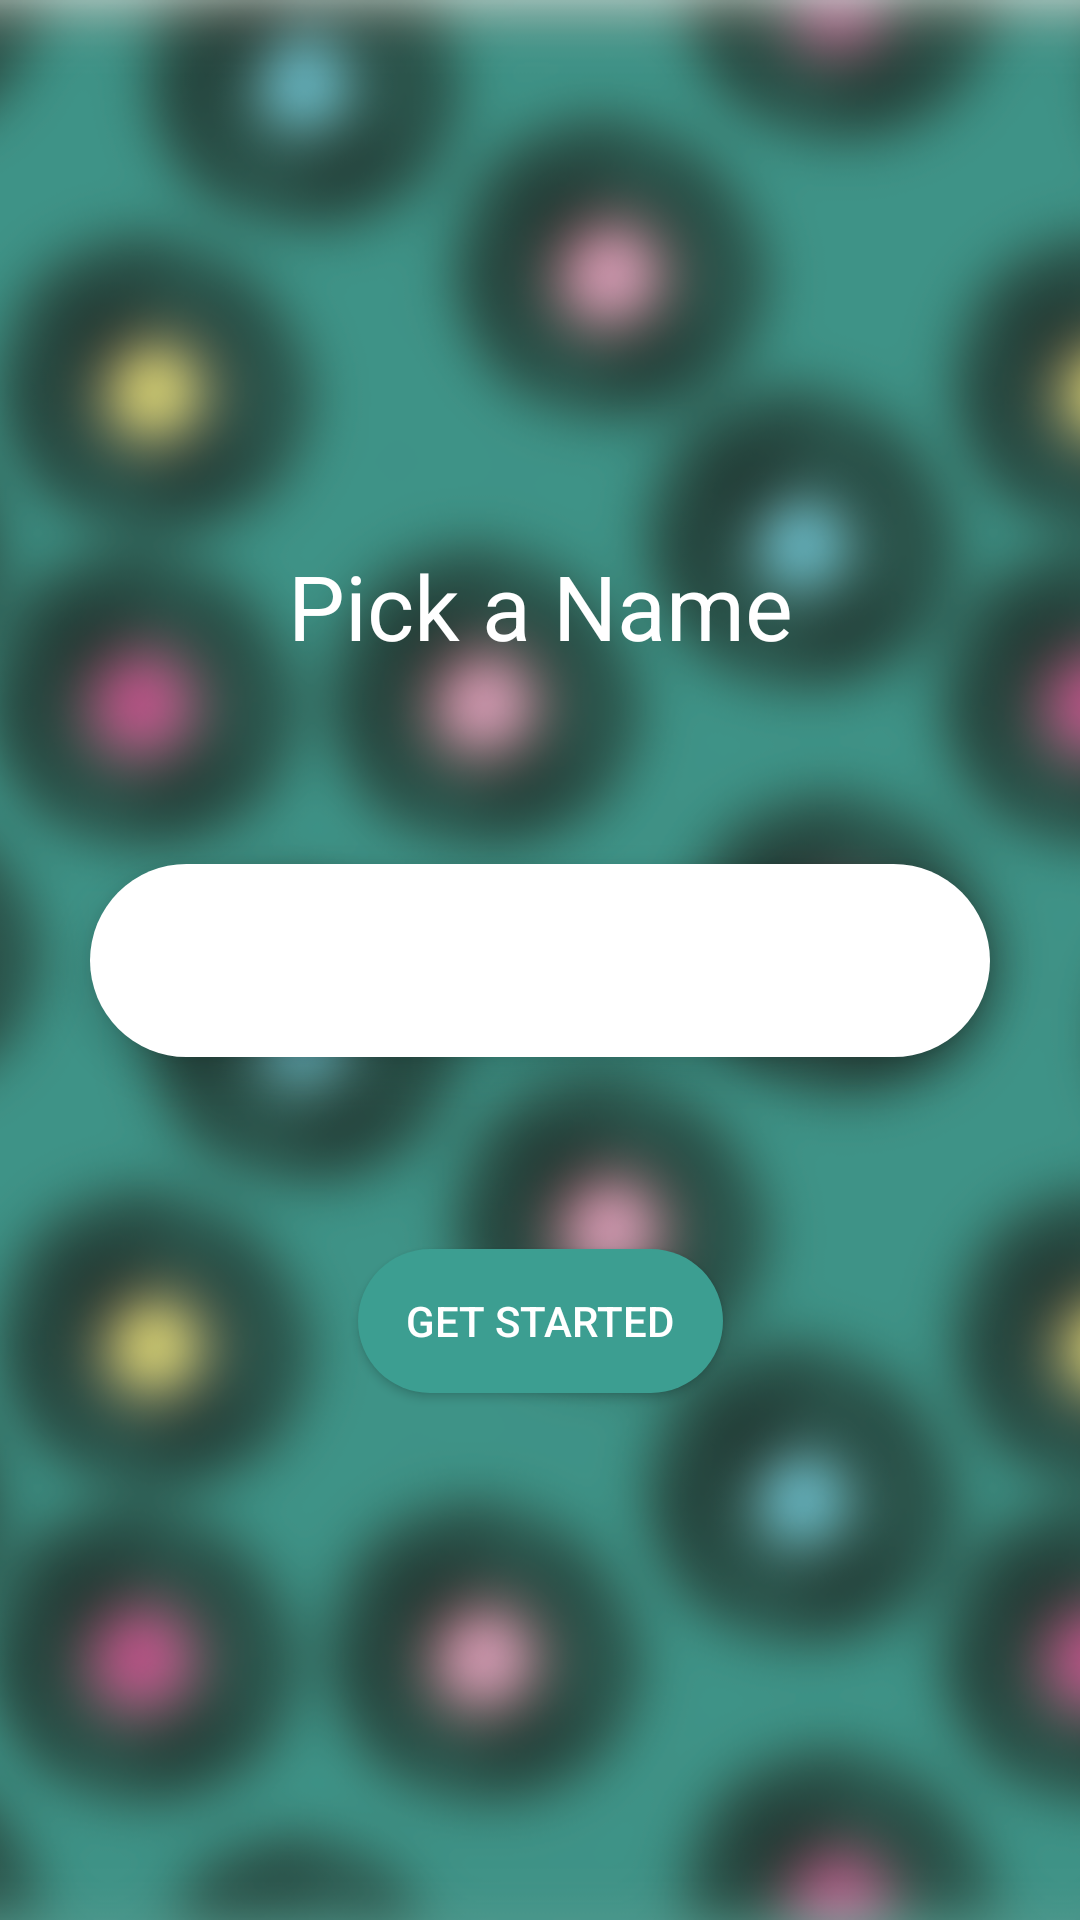

Android layout source for this screen:
<!-- AndroidManifest.xml: application theme AppTheme -->
<!-- res/layout/activity_login.xml -->
<?xml version="1.0" encoding="utf-8"?>
<android.support.constraint.ConstraintLayout
    xmlns:android="http://schemas.android.com/apk/res/android"
    xmlns:app="http://schemas.android.com/apk/res-auto"
    xmlns:tools="http://schemas.android.com/tools"
    android:id="@+id/constraintLayout_login"
    android:layout_width="match_parent"
    android:layout_height="match_parent"
    tools:context=".activities.LoginActivity">

    <ImageView
        android:id="@+id/image_background_login"
        android:layout_width="wrap_content"
        android:layout_height="wrap_content"
        android:scaleType="centerCrop"
        app:layout_constraintBottom_toBottomOf="parent"
        app:layout_constraintRight_toRightOf="parent"
        app:layout_constraintStart_toStartOf="parent"
        app:layout_constraintTop_toTopOf="parent"
        app:srcCompat="@drawable/bg_name_input_blurred"/>


    <TextView
        android:id="@+id/text_title_login"
        android:layout_width="wrap_content"
        android:layout_height="wrap_content"
        android:layout_marginBottom="8dp"
        android:layout_marginEnd="8dp"
        android:layout_marginStart="8dp"
        android:layout_marginTop="8dp"
        android:text="Pick a Name"
        android:textColor="@android:color/white"
        android:textSize="30sp"
        app:layout_constraintBottom_toTopOf="@+id/edittext_user_name_input"
        app:layout_constraintEnd_toEndOf="parent"
        app:layout_constraintStart_toStartOf="parent"
        app:layout_constraintTop_toTopOf="@+id/image_background_login"
        app:layout_constraintVertical_bias="0.75"/>

    <EditText
        android:id="@+id/edittext_user_name_input"
        android:layout_width="300dp"
        android:layout_height="wrap_content"
        android:layout_marginBottom="8dp"
        android:layout_marginEnd="8dp"
        android:layout_marginStart="8dp"
        android:layout_marginTop="8dp"
        android:background="@drawable/box_user_name_input_login"
        android:elevation="8dp"
        android:padding="8dp"
        android:shadowColor="@android:color/white"
        android:shadowRadius="10"
        android:singleLine="true"
        android:textAlignment="center"
        android:textColor="@color/colorGreyDark"
        android:textSize="36sp"
        app:layout_constraintBottom_toBottomOf="@+id/image_background_login"
        app:layout_constraintEnd_toEndOf="parent"
        app:layout_constraintStart_toStartOf="parent"
        app:layout_constraintTop_toTopOf="@+id/image_background_login"/>

    <Button
        android:id="@+id/button_start_login"
        android:layout_width="wrap_content"
        android:layout_height="wrap_content"
        android:layout_marginBottom="8dp"
        android:layout_marginEnd="8dp"
        android:layout_marginStart="8dp"
        android:layout_marginTop="8dp"
        android:background="@drawable/box_button_login"
        android:elevation="8dp"
        android:paddingEnd="16dp"
        android:paddingStart="16dp"
        android:shadowColor="@android:color/black"
        android:text="Get Started"
        android:textColor="@android:color/white"
        app:layout_constraintBottom_toBottomOf="@+id/image_background_login"
        app:layout_constraintEnd_toEndOf="parent"
        app:layout_constraintStart_toStartOf="parent"
        app:layout_constraintTop_toBottomOf="@+id/edittext_user_name_input"
        app:layout_constraintVertical_bias="0.25"/>

</android.support.constraint.ConstraintLayout>
<!-- resources referenced by this layout -->
<resources>
  <color name="colorGreyDark">#434343</color>
  <!-- drawable bg_name_input_blurred: png bitmap (drawable, 456595 bytes) -->
  <!-- drawable box_button_login (drawable) -->
  <?xml version="1.0" encoding="utf-8"?>
  <shape xmlns:android="http://schemas.android.com/apk/res/android"
         android:shape="rectangle">
      <corners android:radius="50dp"/>
      <solid android:color="@color/colorPrimary"/>
  
  </shape>
      
      
      
  <!-- drawable box_user_name_input_login (drawable) -->
  <?xml version="1.0" encoding="utf-8"?>
  <shape xmlns:android="http://schemas.android.com/apk/res/android"
         android:shape="rectangle">
      <corners android:radius="50dp"/>
      <solid android:color="@color/colorWhite"/>
  
  </shape>
      
      
      
  <style name="AppTheme" parent="Theme.AppCompat.Light.NoActionBar">
          
          <item name="colorPrimary">@color/colorPrimary</item>
          <item name="colorPrimaryDark">@color/colorPrimaryLight</item>
          <item name="colorAccent">@color/colorAccent</item>
      </style>
  <color name="colorPrimary">#3c9e91</color>
  <color name="colorWhite">#ffffff</color>
  <color name="colorPrimaryLight">#5ab4a5</color>
  <color name="colorAccent">#d2b482</color>
</resources>
